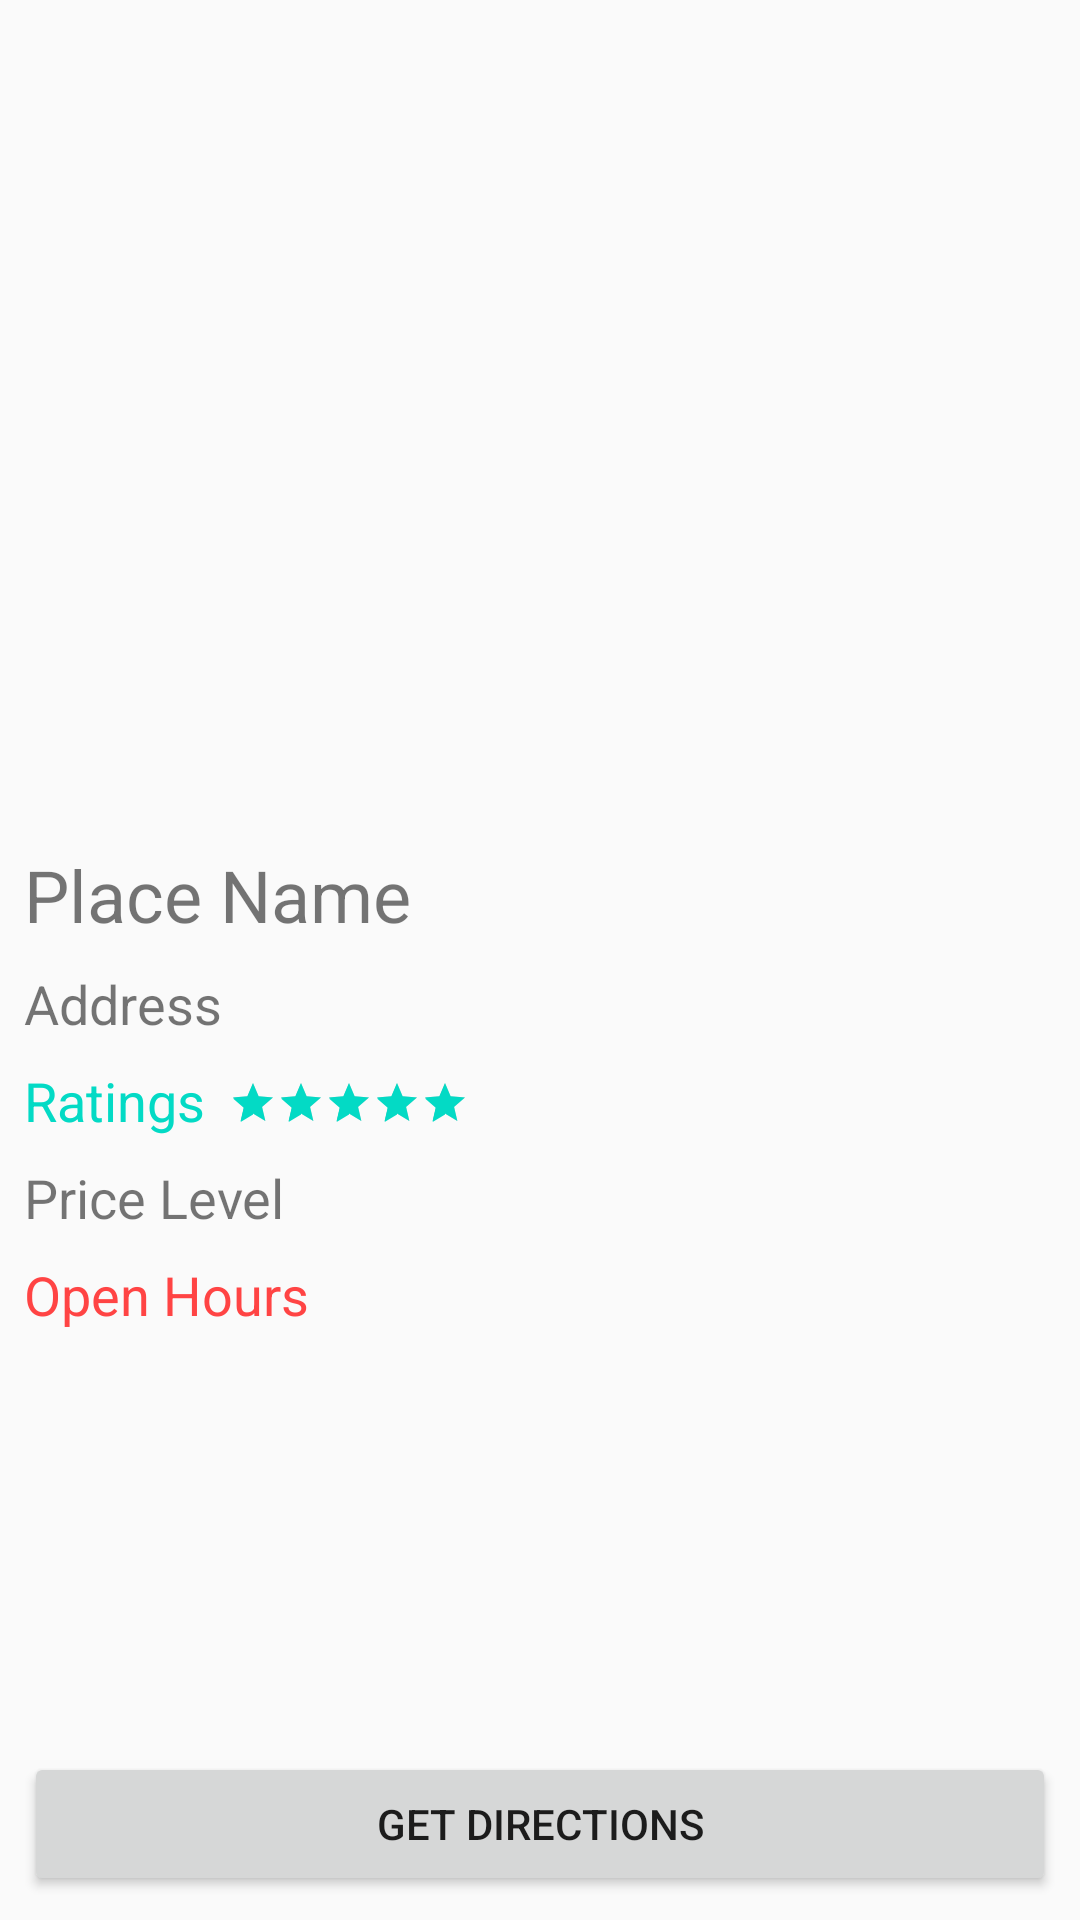

This screen was rendered from an Android layout file. Write that file and the resources it references.
<!-- AndroidManifest.xml: application theme AppTheme -->
<!-- res/layout/activity_detail.xml -->
<?xml version="1.0" encoding="utf-8"?>
<android.support.constraint.ConstraintLayout
        xmlns:android="http://schemas.android.com/apk/res/android"
        xmlns:tools="http://schemas.android.com/tools"
        xmlns:app="http://schemas.android.com/apk/res-auto"
        android:layout_width="match_parent"
        android:layout_height="match_parent"
        tools:context=".DetailActivity">

    <ImageView
            android:layout_width="0dp"
            android:layout_height="250dp" app:srcCompat="@drawable/placeholder"
            android:id="@+id/ivPhoto"
            app:layout_constraintStart_toStartOf="parent"
            app:layout_constraintTop_toTopOf="parent"
            app:layout_constraintEnd_toEndOf="parent"/>
    <TextView
            android:text="Place Name"
            android:layout_width="0dp"
            android:layout_height="wrap_content"
            android:id="@+id/tvName" app:layout_constraintStart_toStartOf="parent" android:layout_marginStart="8dp"
            android:layout_marginTop="32dp" app:layout_constraintTop_toBottomOf="@+id/ivPhoto"
            app:layout_constraintEnd_toEndOf="parent" android:layout_marginEnd="8dp" android:textSize="24sp"/>
    <TextView
            android:text="Address"
            android:layout_width="0dp"
            android:layout_height="wrap_content"
            android:id="@+id/tvAddress" app:layout_constraintStart_toStartOf="parent" android:layout_marginStart="8dp"
            app:layout_constraintEnd_toEndOf="parent" android:layout_marginEnd="8dp" android:layout_marginTop="8dp"
            app:layout_constraintTop_toBottomOf="@+id/tvName" android:textSize="18sp"/>
    <TextView
            android:text="Ratings"
            android:layout_width="0dp"
            android:layout_height="wrap_content"
            android:id="@+id/tvRatings" app:layout_constraintStart_toStartOf="parent" android:layout_marginStart="8dp"
            android:layout_marginTop="8dp"
            app:layout_constraintTop_toBottomOf="@+id/tvAddress" android:textSize="18sp"
            android:textColor="@color/colorAccent"
    />
    <TextView
            android:text="Price Level"
            android:layout_width="0dp"
            android:layout_height="wrap_content"
            android:id="@+id/tvPriceLevel" app:layout_constraintStart_toStartOf="parent"
            android:layout_marginStart="8dp"
            app:layout_constraintEnd_toEndOf="parent" android:layout_marginEnd="8dp" android:layout_marginTop="8dp"
            app:layout_constraintTop_toBottomOf="@+id/tvRatings" android:textSize="18sp"/>
    <TextView
            android:text="Open Hours"
            android:layout_width="0dp"
            android:layout_height="wrap_content"
            android:id="@+id/tvOpenHours" app:layout_constraintStart_toStartOf="parent" android:layout_marginStart="8dp"
            app:layout_constraintEnd_toEndOf="parent" android:layout_marginEnd="8dp" android:layout_marginTop="8dp"
            app:layout_constraintTop_toBottomOf="@+id/tvPriceLevel" android:textSize="18sp"
            android:textColor="@android:color/holo_red_light"/>
    <RatingBar
            android:layout_width="wrap_content"
            android:layout_height="wrap_content"
            style="?android:attr/ratingBarStyleSmall"
            android:id="@+id/ratingBar"
            android:numStars="5" android:rating="5" android:layout_marginTop="13dp"
            app:layout_constraintTop_toBottomOf="@+id/tvAddress"
            app:layout_constraintStart_toEndOf="@+id/tvRatings" android:layout_marginStart="8dp"/>
    <Button
            android:text="@string/get_directions"
            android:layout_width="0dp"
            android:layout_height="wrap_content"
            android:id="@+id/btnDirection" app:layout_constraintStart_toStartOf="parent"
            android:layout_marginStart="8dp"
            app:layout_constraintEnd_toEndOf="parent" android:layout_marginEnd="8dp" android:layout_marginBottom="8dp"
            app:layout_constraintBottom_toBottomOf="parent"/>
</android.support.constraint.ConstraintLayout>
<!-- resources referenced by this layout -->
<resources>
  <string name="get_directions">Get Directions</string>
  <style name="AppTheme" parent="Theme.AppCompat.Light.NoActionBar">
          
          <item name="colorPrimary">@color/colorPrimary</item>
          <item name="colorPrimaryDark">@color/colorPrimaryDark</item>
          <item name="colorAccent">@color/colorAccent</item>
      </style>
  <!-- not gathered from this repository: default colours our renderer supplied (Android Studio template values) -->
  <color name="colorPrimary">#FF6200EE</color>
  <color name="colorPrimaryDark">#FF3700B3</color>
  <color name="colorAccent">#FF03DAC5</color>
</resources>
